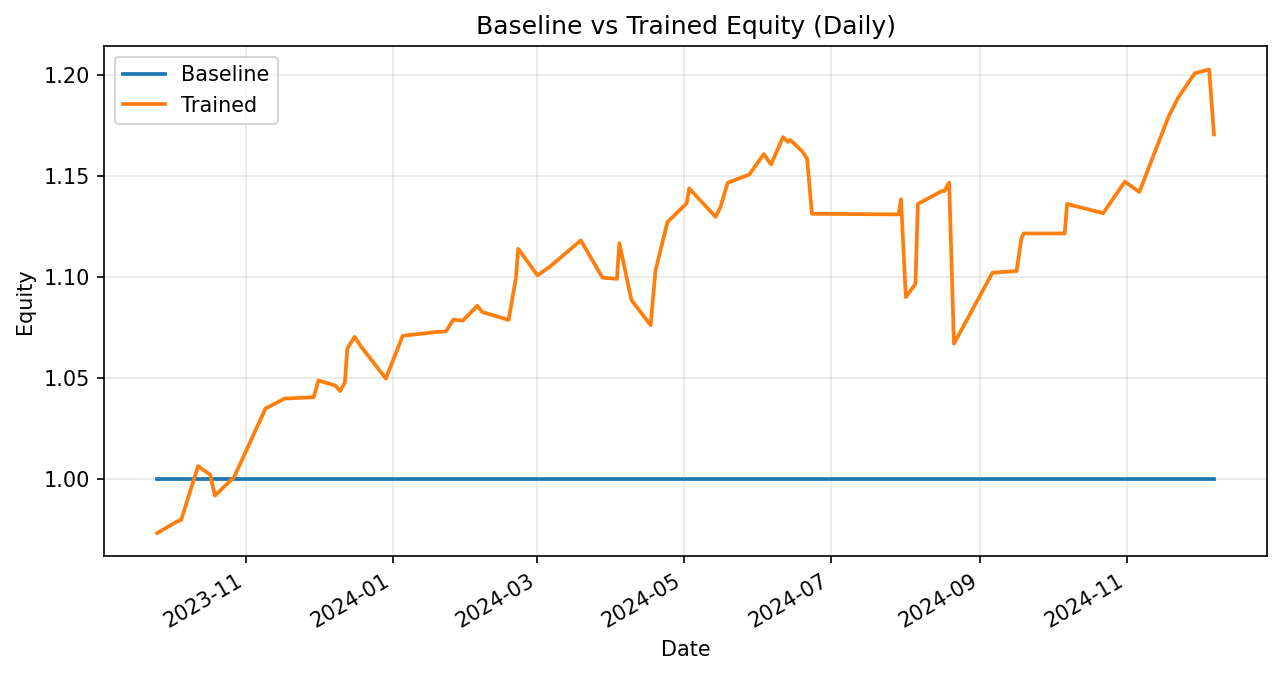

The file beside this chart, header and first rows:
date, weighted_return_x, equity_baseline, weighted_return_y, equity_trained
2023-09-25, 0.0, 1.0, -0.02674, 0.9733
2023-10-03, 0.0, 1.0, 0.005686, 0.9788
2023-10-05, 0.0, 1.0, 0.001044, 0.9798
2023-10-12, 0.0, 1.0, 0.02711, 1.006
2023-10-17, 0.0, 1.0, -0.004153, 1.002
2023-10-19, 0.0, 1.0, -0.0104, 0.9918
2023-10-27, 0.0, 1.0, 0.009283, 1.001
2023-11-09, 0.0, 1.0, 0.03387, 1.035
2023-11-17, 0.0, 1.0, 0.00476, 1.04
2023-11-29, 0.0, 1.0, 0.0006291, 1.04
2023-12-01, 0.0, 1.0, 0.007957, 1.049
2023-12-08, 0.0, 1.0, -0.002362, 1.046
2023-12-10, 0.0, 1.0, -0.002622, 1.044
2023-12-12, 0.0, 1.0, 0.004196, 1.048
2023-12-13, 0.0, 1.0, 0.01595, 1.065
2023-12-16, 0.0, 1.0, 0.005374, 1.07
2023-12-19, 0.0, 1.0, -0.004898, 1.065
2023-12-29, 0.0, 1.0, -0.01444, 1.05
2024-01-05, 0.0, 1.0, 0.02013, 1.071
2024-01-19, 0.0, 1.0, 0.001764, 1.073
2024-01-23, 0.0, 1.0, 0.0002688, 1.073
2024-01-26, 0.0, 1.0, 0.005399, 1.079
2024-01-30, 0.0, 1.0, -0.0004236, 1.078
2024-02-05, 0.0, 1.0, 0.006843, 1.086
2024-02-07, 0.0, 1.0, -0.002856, 1.083
2024-02-18, 0.0, 1.0, -0.003615, 1.079
2024-02-21, 0.0, 1.0, 0.01885, 1.099
2024-02-22, 0.0, 1.0, 0.01346, 1.114
2024-03-01, 0.0, 1.0, -0.01171, 1.101
2024-03-06, 0.0, 1.0, 0.003757, 1.105
2024-03-19, 0.0, 1.0, 0.0119, 1.118
2024-03-28, 0.0, 1.0, -0.0165, 1.1
2024-04-03, 0.0, 1.0, -0.0005344, 1.099
2024-04-04, 0.0, 1.0, 0.01605, 1.117
2024-04-09, 0.0, 1.0, -0.02516, 1.089
2024-04-17, 0.0, 1.0, -0.01145, 1.076
2024-04-19, 0.0, 1.0, 0.02502, 1.103
2024-04-24, 0.0, 1.0, 0.02189, 1.127
2024-05-02, 0.0, 1.0, 0.008222, 1.136
2024-05-03, 0.0, 1.0, 0.006438, 1.144
2024-05-14, 0.0, 1.0, -0.01226, 1.13
2024-05-16, 0.0, 1.0, 0.004226, 1.135
2024-05-19, 0.0, 1.0, 0.01062, 1.147
2024-05-28, 0.0, 1.0, 0.003555, 1.151
2024-06-03, 0.0, 1.0, 0.008803, 1.161
2024-06-06, 0.0, 1.0, -0.004429, 1.156
2024-06-11, 0.0, 1.0, 0.0117, 1.169
2024-06-13, 0.0, 1.0, -0.002015, 1.167
2024-06-14, 0.0, 1.0, 0.0008148, 1.168
2024-06-19, 0.0, 1.0, -0.00485, 1.162
2024-06-21, 0.0, 1.0, -0.003164, 1.158
2024-06-23, 0.0, 1.0, -0.02346, 1.131
2024-07-29, 0.0, 1.0, -0.0002762, 1.131
2024-07-30, 0.0, 1.0, 0.006574, 1.138
2024-08-01, 0.0, 1.0, -0.04247, 1.09
2024-08-05, 0.0, 1.0, 0.006, 1.097
2024-08-06, 0.0, 1.0, 0.03604, 1.136
2024-08-16, 0.0, 1.0, 0.00567, 1.143
2024-08-17, 0.0, 1.0, 0.0, 1.143
2024-08-19, 0.0, 1.0, 0.003567, 1.147
... 15 more rows
